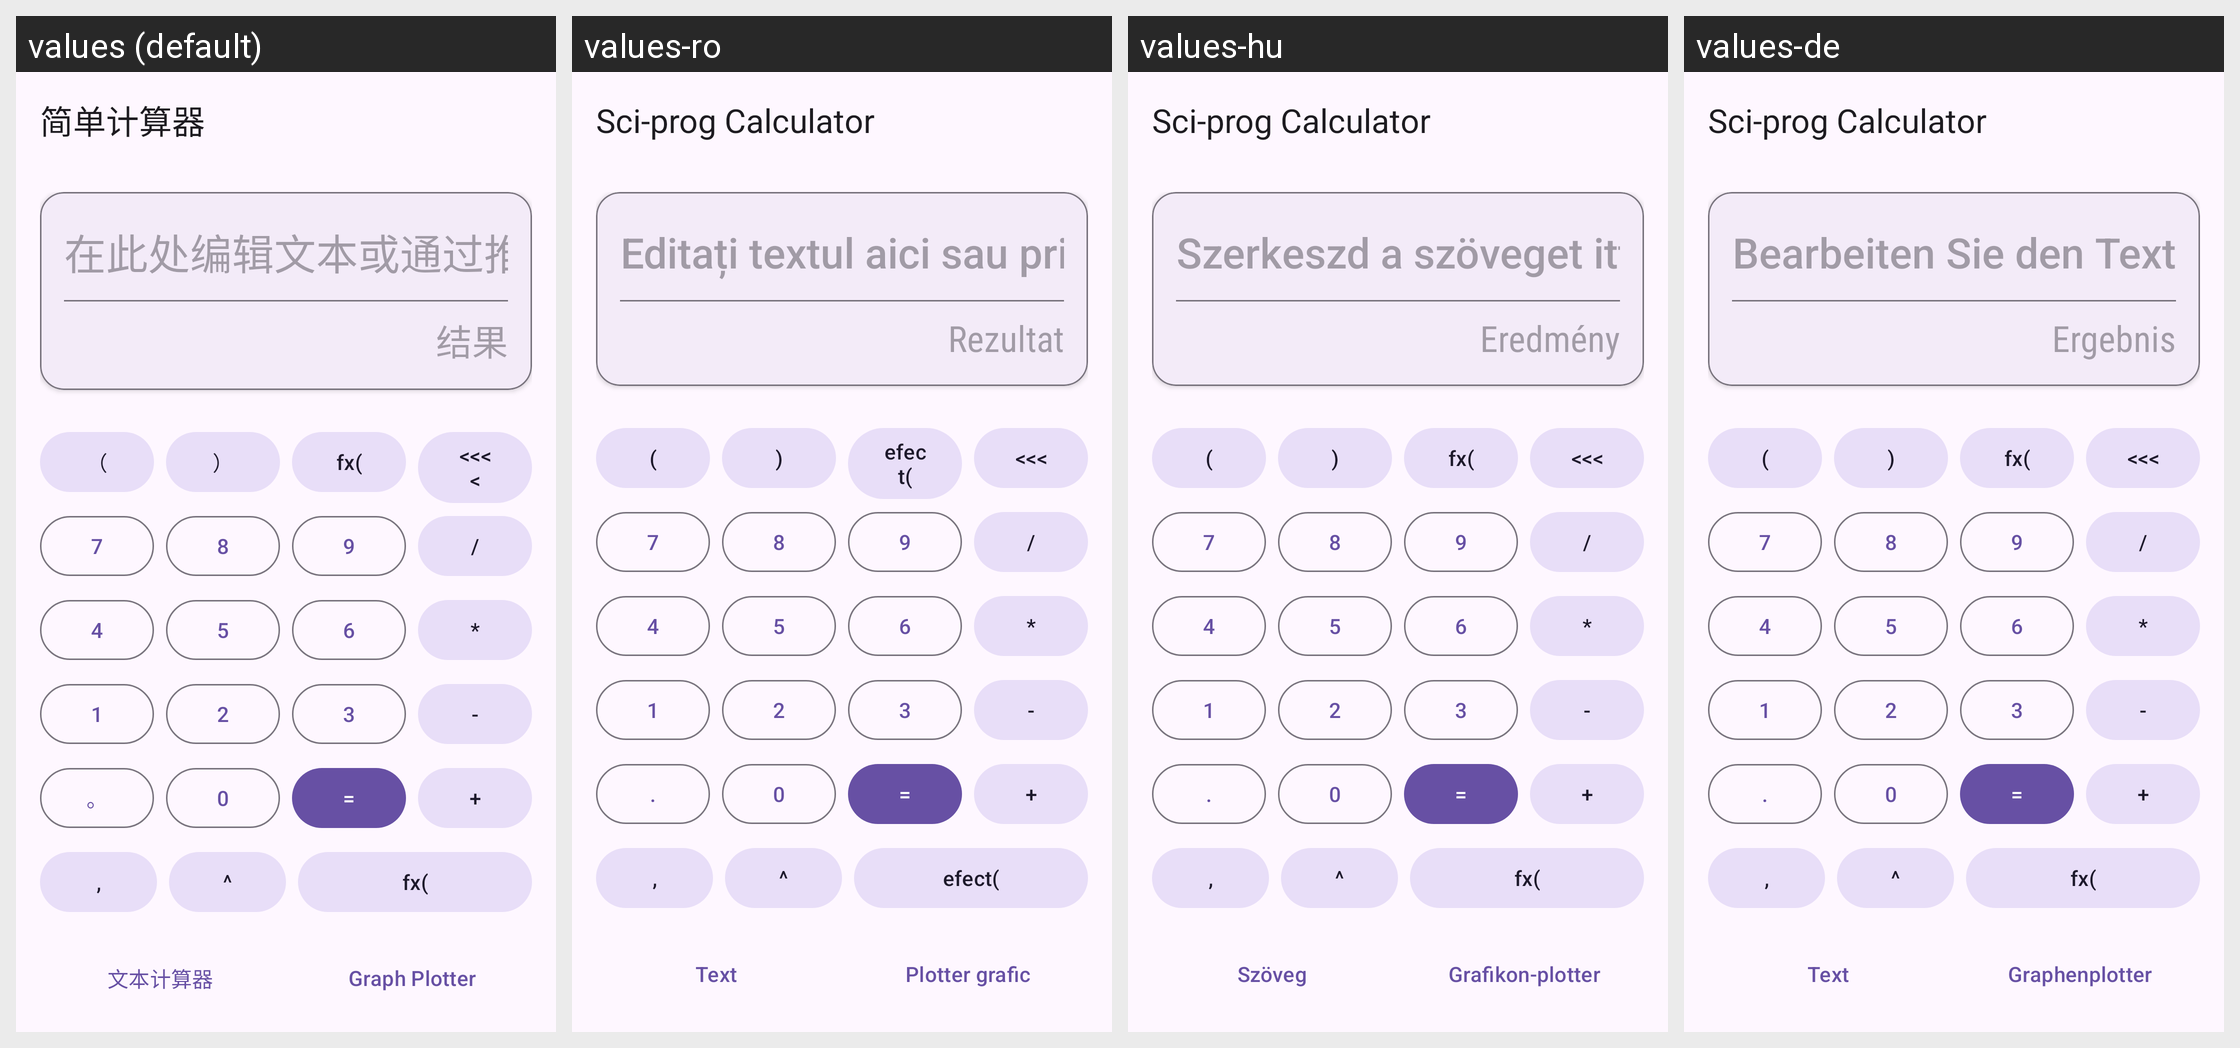

For this localized Android screen grid, give each drawn string resource with its value in every locale shown.
Android screen res/layout/main_layout_table.xml rendered under 4 locales, left to right: values (default), values-ro, values-hu, values-de. Device: Nexus 5 (rendered at 1080×1920; each locale shown at half size, 540×960, under a caption strip naming it); theme Theme.SimpleCalculator.
Other locales in the repository, not shown: values-ar, values-cs, values-da, values-en, values-en-rIN, values-en-rZA, values-es, values-es-rES, values-fi, values-fr, values-hi, values-id, values-id-rID, values-it, values-iw, values-ja, values-nl, values-no, values-pl, values-pt, values-pt-rPT, values-sk, values-sv, values-th-rTH, values-uk, values-zh-rCN.
Strings drawn on this screen, with the default value and each locale's value (text and hints the layout hard-codes, and strings that could not be matched under every locale, appear in the picture but are not listed):

fx
  values: fx(
  values-ro: efect(
  values-hu: fx(
  values-de: fx(

_7
  values: 7
  values-ro: 7
  values-hu: 7
  values-de: 7

_8
  values: 8
  values-ro: 8
  values-hu: 8
  values-de: 8

_9
  values: 9
  values-ro: 9
  values-hu: 9
  values-de: 9

DIV
  values: /
  values-ro: /
  values-hu: /
  values-de: /

_4
  values: 4
  values-ro: 4
  values-hu: 4
  values-de: 4

_5
  values: 5
  values-ro: 5
  values-hu: 5
  values-de: 5

_6
  values: 6
  values-ro: 6
  values-hu: 6
  values-de: 6

MUL
  values: *
  values-ro: *
  values-hu: *
  values-de: *

_1
  values: 1
  values-ro: 1
  values-hu: 1
  values-de: 1

_2
  values: 2
  values-ro: 2
  values-hu: 2
  values-de: 2

_3
  values: 3
  values-ro: 3
  values-hu: 3
  values-de: 3

SUB
  values: -
  values-ro: -
  values-hu: -
  values-de: -

_0
  values: 0
  values-ro: 0
  values-hu: 0
  values-de: 0

EQUALS
  values: =
  values-ro: =
  values-hu: =
  values-de: =

ADD
  values: +
  values-ro: +
  values-hu: +
  values-de: +

coma
  values: ,
  values-ro: ,
  values-hu: ,
  values-de: ,

EXP
  values: ^
  values-ro: ^
  values-hu: ^
  values-de: ^

title_activity_graph
  values: Graph Plotter
  values-ro: Plotter grafic
  values-hu: Grafikon-plotter
  values-de: Graphenplotter
